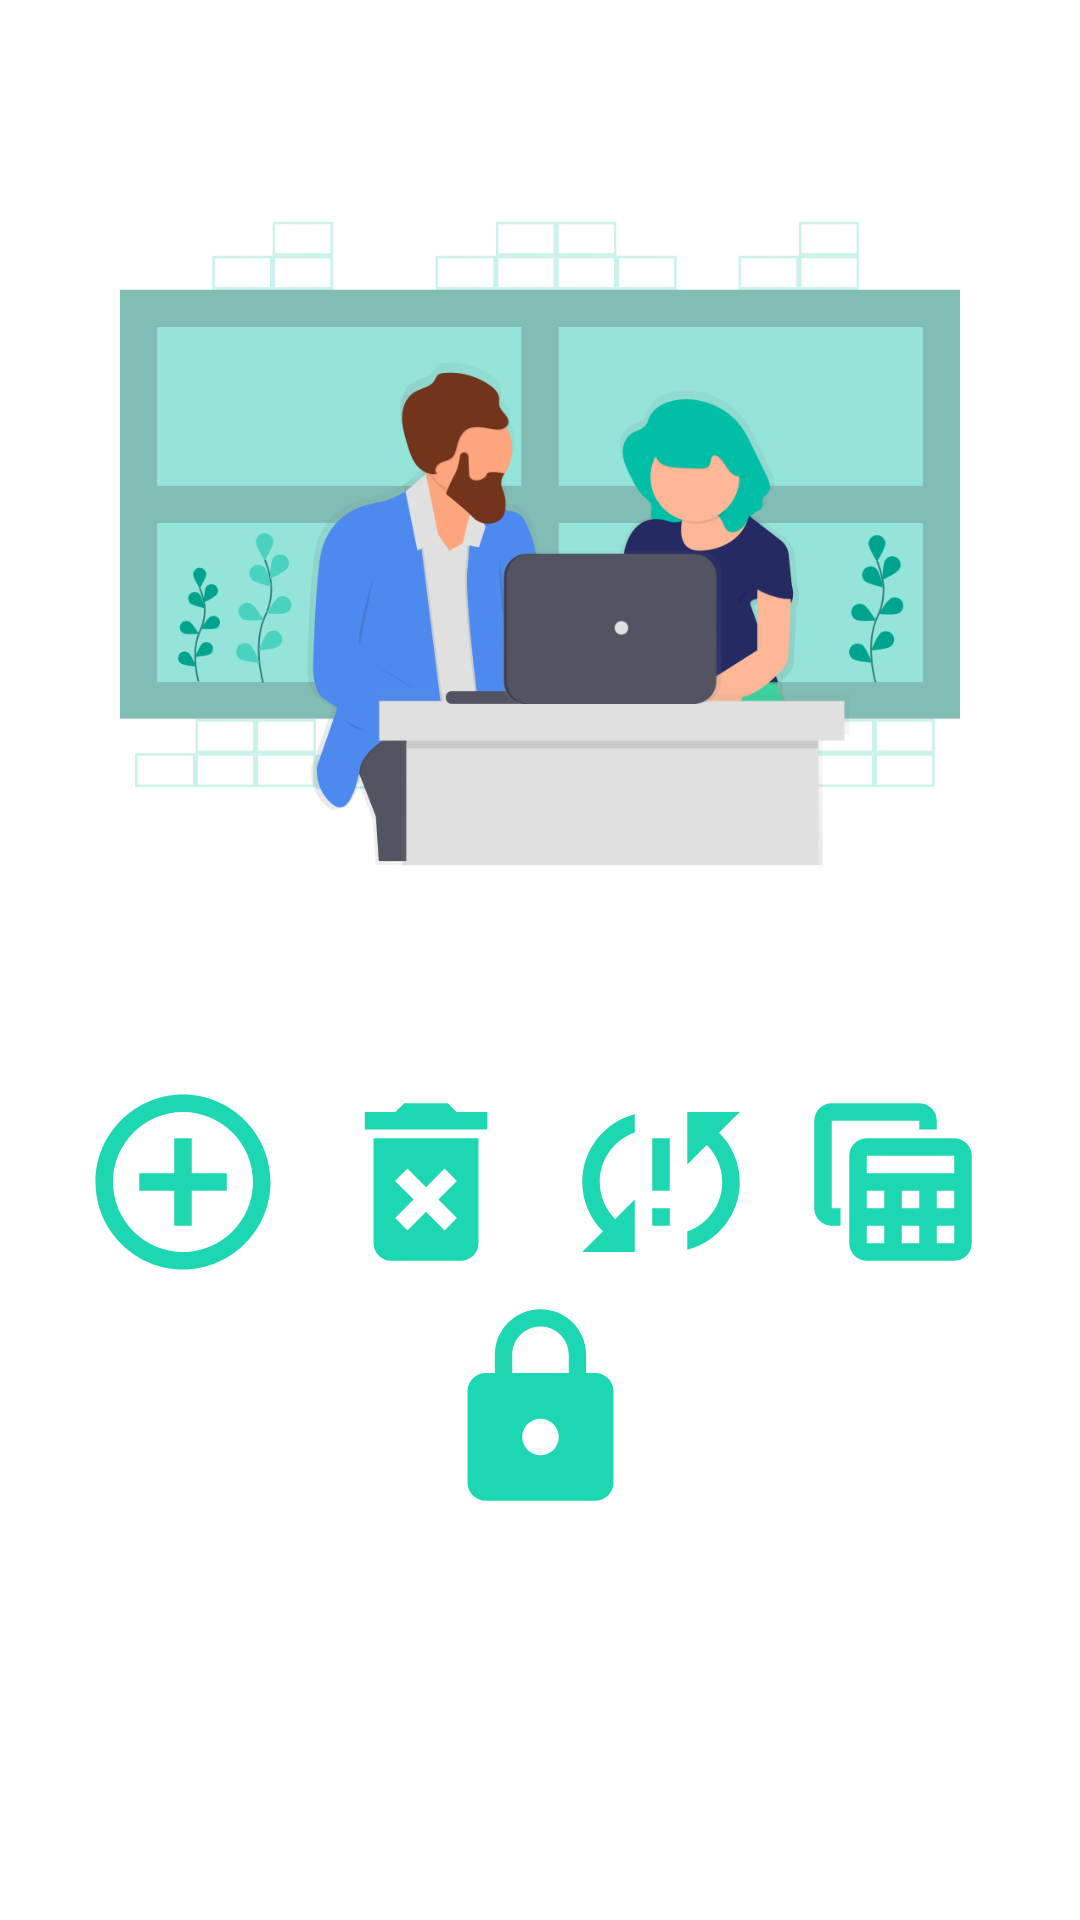

Here is an Android app screen rendered from its layout file. Give the layout XML and the strings, colors and styles it references.
<!-- AndroidManifest.xml: application theme AppTheme -->
<!-- res/layout/activity_admin_home.xml -->
<?xml version="1.0" encoding="utf-8"?>
<androidx.constraintlayout.widget.ConstraintLayout xmlns:android="http://schemas.android.com/apk/res/android"
    xmlns:app="http://schemas.android.com/apk/res-auto"
    xmlns:tools="http://schemas.android.com/tools"
    android:layout_width="match_parent"
    android:layout_height="match_parent"
    android:background="#FFFFFF"
    tools:context=".admin_home">

    <ImageView
        android:id="@+id/imageView13"
        android:layout_width="70dp"
        android:layout_height="70dp"
        app:layout_constraintBottom_toBottomOf="parent"
        app:layout_constraintEnd_toEndOf="parent"
        app:layout_constraintHorizontal_bias="0.09"
        app:layout_constraintStart_toStartOf="parent"
        app:layout_constraintTop_toBottomOf="@+id/imageView18"
        app:layout_constraintVertical_bias="0.143"
        app:srcCompat="@drawable/insert" />

    <ImageView
        android:id="@+id/imageView14"
        android:layout_width="70dp"
        android:layout_height="70dp"
        app:layout_constraintBottom_toBottomOf="parent"
        app:layout_constraintEnd_toEndOf="parent"
        app:layout_constraintHorizontal_bias="0.639"
        app:layout_constraintStart_toStartOf="parent"
        app:layout_constraintTop_toBottomOf="@+id/imageView18"
        app:layout_constraintVertical_bias="0.143"
        app:srcCompat="@drawable/update" />

    <ImageView
        android:id="@+id/imageView15"
        android:layout_width="70dp"
        android:layout_height="70dp"
        app:layout_constraintBottom_toBottomOf="parent"
        app:layout_constraintEnd_toEndOf="parent"
        app:layout_constraintHorizontal_bias="0.369"
        app:layout_constraintStart_toStartOf="parent"
        app:layout_constraintTop_toBottomOf="@+id/imageView18"
        app:layout_constraintVertical_bias="0.143"
        app:srcCompat="@drawable/delete" />

    <ImageView
        android:id="@+id/imageView17"
        android:layout_width="70dp"
        android:layout_height="70dp"
        app:layout_constraintBottom_toBottomOf="parent"
        app:layout_constraintEnd_toEndOf="parent"
        app:layout_constraintHorizontal_bias="0.906"
        app:layout_constraintStart_toStartOf="parent"
        app:layout_constraintTop_toBottomOf="@+id/imageView18"
        app:layout_constraintVertical_bias="0.143"
        app:srcCompat="@drawable/view" />

    <ImageView
        android:id="@+id/imageView18"
        android:layout_width="348dp"
        android:layout_height="285dp"
        app:layout_constraintBottom_toBottomOf="parent"
        app:layout_constraintEnd_toEndOf="parent"
        app:layout_constraintHorizontal_bias="0.492"
        app:layout_constraintStart_toStartOf="parent"
        app:layout_constraintTop_toTopOf="parent"
        app:layout_constraintVertical_bias="0.109"
        app:srcCompat="@drawable/admin_home" />

    <ImageView
        android:id="@+id/imageView20"
        android:layout_width="77dp"
        android:layout_height="73dp"
        app:layout_constraintBottom_toBottomOf="parent"
        app:layout_constraintEnd_toEndOf="parent"
        app:layout_constraintStart_toStartOf="parent"
        app:layout_constraintTop_toBottomOf="@+id/imageView18"
        app:layout_constraintVertical_bias="0.45"
        app:srcCompat="@drawable/password" />

</androidx.constraintlayout.widget.ConstraintLayout>
<!-- resources referenced by this layout -->
<resources>
  <!-- drawable admin_home: png bitmap (drawable, 58062 bytes) -->
  <!-- drawable delete (drawable) -->
  <vector android:height="24dp" android:tint="#1CD7B1"
      android:viewportHeight="24" android:viewportWidth="24"
      android:width="24dp" xmlns:android="http://schemas.android.com/apk/res/android">
      <path android:fillColor="@android:color/white" android:pathData="M6,19c0,1.1 0.9,2 2,2h8c1.1,0 2,-0.9 2,-2L18,7L6,7v12zM8.46,11.88l1.41,-1.41L12,12.59l2.12,-2.12 1.41,1.41L13.41,14l2.12,2.12 -1.41,1.41L12,15.41l-2.12,2.12 -1.41,-1.41L10.59,14l-2.13,-2.12zM15.5,4l-1,-1h-5l-1,1L5,4v2h14L19,4z"/>
  </vector>
  <!-- drawable insert (drawable) -->
  <vector android:height="24dp" android:tint="#1CD7B1"
      android:viewportHeight="24" android:viewportWidth="24"
      android:width="24dp" xmlns:android="http://schemas.android.com/apk/res/android">
      <path android:fillColor="@android:color/white" android:pathData="M13,7h-2v4L7,11v2h4v4h2v-4h4v-2h-4L13,7zM12,2C6.49,2 2,6.49 2,12s4.49,10 10,10 10,-4.49 10,-10S17.51,2 12,2zM12,20c-4.41,0 -8,-3.59 -8,-8s3.59,-8 8,-8 8,3.59 8,8 -3.59,8 -8,8z"/>
  </vector>
  <!-- drawable password (drawable) -->
  <vector android:height="24dp" android:tint="#1CD7B1"
      android:viewportHeight="24" android:viewportWidth="24"
      android:width="24dp" xmlns:android="http://schemas.android.com/apk/res/android">
      <path android:fillColor="@android:color/white" android:pathData="M18,8h-1L17,6c0,-2.76 -2.24,-5 -5,-5S7,3.24 7,6v2L6,8c-1.1,0 -2,0.9 -2,2v10c0,1.1 0.9,2 2,2h12c1.1,0 2,-0.9 2,-2L20,10c0,-1.1 -0.9,-2 -2,-2zM12,17c-1.1,0 -2,-0.9 -2,-2s0.9,-2 2,-2 2,0.9 2,2 -0.9,2 -2,2zM15.1,8L8.9,8L8.9,6c0,-1.71 1.39,-3.1 3.1,-3.1 1.71,0 3.1,1.39 3.1,3.1v2z"/>
  </vector>
  <!-- drawable update (drawable) -->
  <vector android:height="24dp" android:tint="#1CD7B1"
      android:viewportHeight="24" android:viewportWidth="24"
      android:width="24dp" xmlns:android="http://schemas.android.com/apk/res/android">
      <path android:fillColor="@android:color/white" android:pathData="M3,12c0,2.21 0.91,4.2 2.36,5.64L3,20h6v-6l-2.24,2.24C5.68,15.15 5,13.66 5,12c0,-2.61 1.67,-4.83 4,-5.65L9,4.26C5.55,5.15 3,8.27 3,12zM11,17h2v-2h-2v2zM21,4h-6v6l2.24,-2.24C18.32,8.85 19,10.34 19,12c0,2.61 -1.67,4.83 -4,5.65v2.09c3.45,-0.89 6,-4.01 6,-7.74 0,-2.21 -0.91,-4.2 -2.36,-5.64L21,4zM11,13h2L13,7h-2v6z"/>
  </vector>
  <!-- drawable view (drawable) -->
  <vector android:height="24dp" android:tint="#1CD7B1"
      android:viewportHeight="24" android:viewportWidth="24"
      android:width="24dp" xmlns:android="http://schemas.android.com/apk/res/android">
      <path android:fillColor="@android:color/white" android:pathData="M19,7H9C7.9,7 7,7.9 7,9v10c0,1.1 0.9,2 2,2h10c1.1,0 2,-0.9 2,-2V9C21,7.9 20.1,7 19,7zM19,9v2H9V9H19zM13,15v-2h2v2H13zM15,17v2h-2v-2H15zM11,15H9v-2h2V15zM17,13h2v2h-2V13zM9,17h2v2H9V17zM17,19v-2h2v2H17zM6,17H5c-1.1,0 -2,-0.9 -2,-2V5c0,-1.1 0.9,-2 2,-2h10c1.1,0 2,0.9 2,2v1h-2V5H5v10h1V17z"/>
  </vector>
  <style name="AppTheme" parent="Theme.AppCompat.Light.NoActionBar">
          
          <item name="colorPrimary">@color/dark2</item>
          <item name="colorPrimaryDark">@color/dark2</item>
          <item name="colorAccent">@color/dark2</item>
      </style>
  <color name="dark2">#17B495</color>
</resources>
